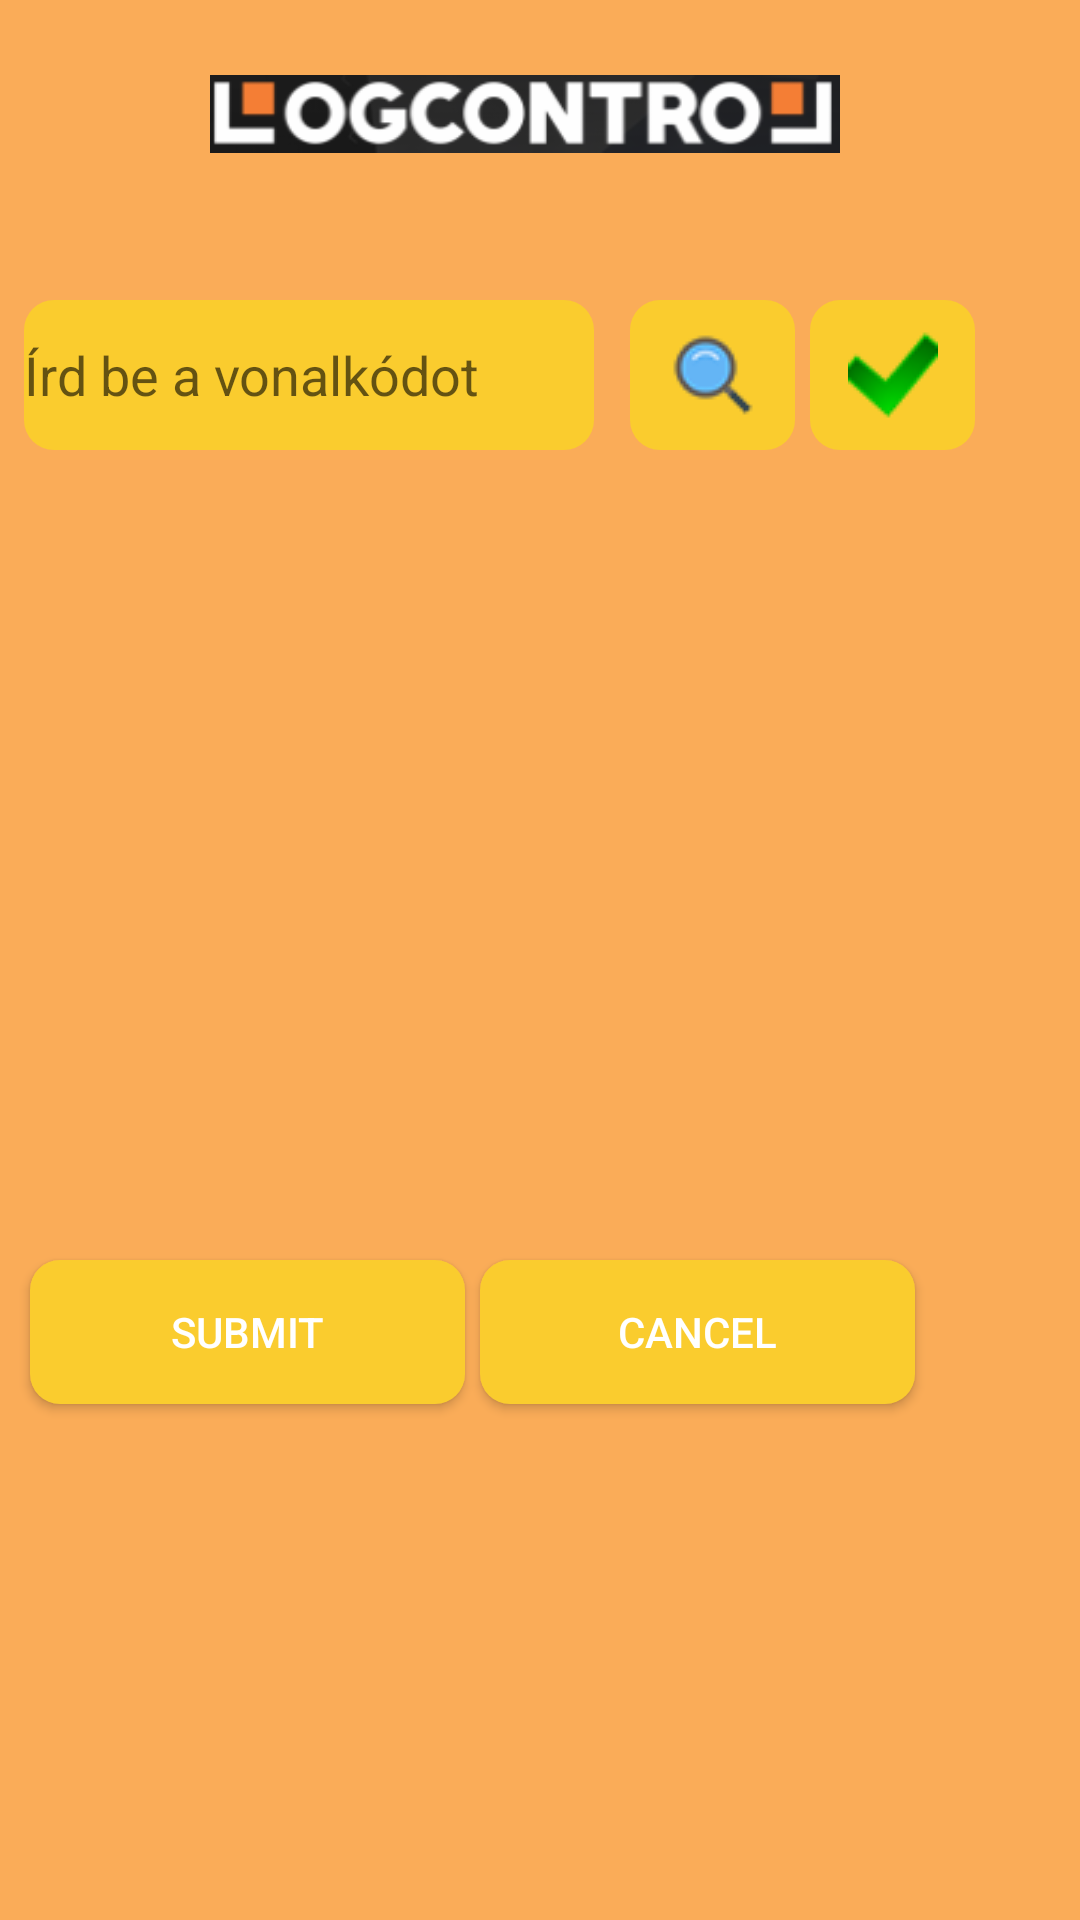

Layout XML and referenced resources for this Android screen:
<!-- AndroidManifest.xml: application theme AppTheme -->
<!-- res/layout/activity_main.xml -->
<?xml version="1.0" encoding="utf-8"?>
<RelativeLayout xmlns:android="http://schemas.android.com/apk/res/android"
    xmlns:app="http://schemas.android.com/apk/res-auto"
    xmlns:tools="http://schemas.android.com/tools"
    android:layout_width="match_parent"

    android:layout_height="match_parent"
    android:background="#FAAC58"
    tools:context=".MainActivity">

    <ImageView
        android:id="@+id/imageView"
        android:layout_width="350dp"
        android:layout_height="wrap_content"
        android:layout_marginTop="20dp"
        android:paddingHorizontal="70dp"
        app:srcCompat="@drawable/logonew" />

    <EditText
        android:id="@+id/editTextID"
        android:layout_width="190dp"
        android:layout_height="50dp"
        android:layout_marginTop="100dp"
        android:background="@drawable/custom_buttons"
        android:layout_marginLeft="8dp"
        android:ems="10"

        android:inputType="textPersonName"
        android:hint="Írd be a vonalkódot" />
    <TextView
        android:id="@+id/success_text"

        android:visibility="invisible"
        android:layout_marginTop="100dp"
        android:textSize="20sp"
        android:textAlignment="center"
        android:text="Termék megadása sikeres"
        android:background="#01DF01"
        android:layout_width="340dp"
        android:layout_height="50dp" />

    <ImageButton
        android:id="@+id/searchButton"
        android:layout_width="55dp"
        android:src="@drawable/searchicon"
        android:background="@drawable/custom_buttons"
        android:layout_height="50dp"
        android:layout_marginLeft="210dp"
        android:layout_marginTop="100dp"
         />
    <ImageButton
        android:id="@+id/okButton"
        android:layout_marginTop="100dp"
        android:layout_marginLeft="270dp"
        android:background="@drawable/custom_buttons"
        android:src="@drawable/pipegood"
        android:layout_width="55dp"
        android:layout_height="50dp" />

    <Button
        android:id="@+id/submitButton"
        android:layout_marginTop="420dp"
        android:layout_marginLeft="10dp"
        android:layout_width="145dp"
        android:textColor="#fff"
        android:background="@drawable/custom_buttons"
        android:layout_height="wrap_content"
        android:text="Submit" />
    <Button
        android:id="@+id/cancelButton"
        android:layout_marginTop="420dp"
        android:layout_marginLeft="160dp"
        android:background="@drawable/custom_buttons"
        android:layout_width="145dp"

        android:textColor="#fff"
        android:layout_height="wrap_content"
        android:text="Cancel" />


</RelativeLayout>
<!-- resources referenced by this layout -->
<resources>
  <!-- drawable custom_buttons (drawable) -->
  <?xml version="1.0" encoding="utf-8"?>
  <shape xmlns:android="http://schemas.android.com/apk/res/android">
  <solid android:color="#FACC2E"/>
  <corners android:radius="10dp"/>
  
  </shape>
  <!-- drawable logonew: png bitmap (drawable, 8218 bytes) -->
  <!-- drawable pipegood: png bitmap (drawable, 950 bytes) -->
  <!-- drawable searchicon: png bitmap (drawable, 1325 bytes) -->
  <style name="AppTheme" parent="Theme.AppCompat.Light.DarkActionBar">
          
          <item name="colorPrimary">#FE9A2E</item>
          <item name="colorPrimaryDark">#FF8000</item>
          <item name="colorAccent">#000</item>
      </style>
</resources>
